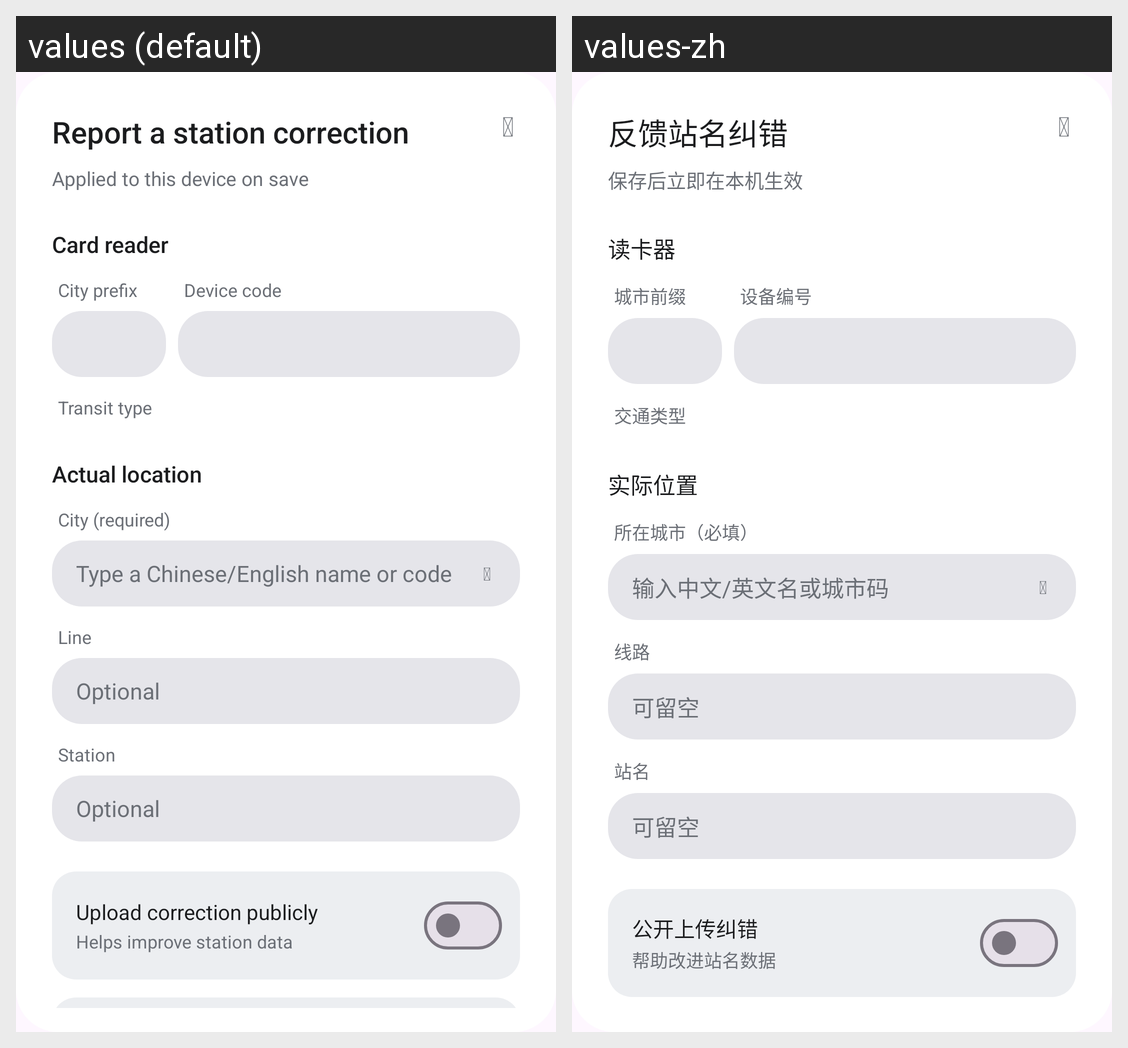

This grid shows one Android layout under two languages. Give, for every string resource on the screen, its name, the default text and each shown locale's text.
Android screen res/layout/dialog_feedback.xml rendered under 2 locales, left to right: values (default), values-zh. Device: Nexus 5 (rendered at 1080×1920; each locale shown at half size, 540×960, under a caption strip naming it); theme Theme.TransitU.
Strings drawn on this screen, with the default value and each locale's value (text and hints the layout hard-codes, and strings that could not be matched under every locale, appear in the picture but are not listed):

feedback_title
  values: Report a station correction
  values-zh: 反馈站名纠错

feedback_subtitle
  values: Applied to this device on save
  values-zh: 保存后立即在本机生效

feedback_section_reader
  values: Card reader
  values-zh: 读卡器

feedback_city_prefix
  values: City prefix
  values-zh: 城市前缀

feedback_device_code
  values: Device code
  values-zh: 设备编号

feedback_transit_type
  values: Transit type
  values-zh: 交通类型

feedback_section_location
  values: Actual location
  values-zh: 实际位置

feedback_city
  values: City (required)
  values-zh: 所在城市（必填）

feedback_city_hint
  values: Type a Chinese/English name or code
  values-zh: 输入中文/英文名或城市码

label_line
  values: Line
  values-zh: 线路

hint_optional
  values: Optional
  values-zh: 可留空

label_station
  values: Station
  values-zh: 站名

feedback_public_upload
  values: Upload correction publicly
  values-zh: 公开上传纠错

feedback_public_upload_desc
  values: Helps improve station data
  values-zh: 帮助改进站名数据
